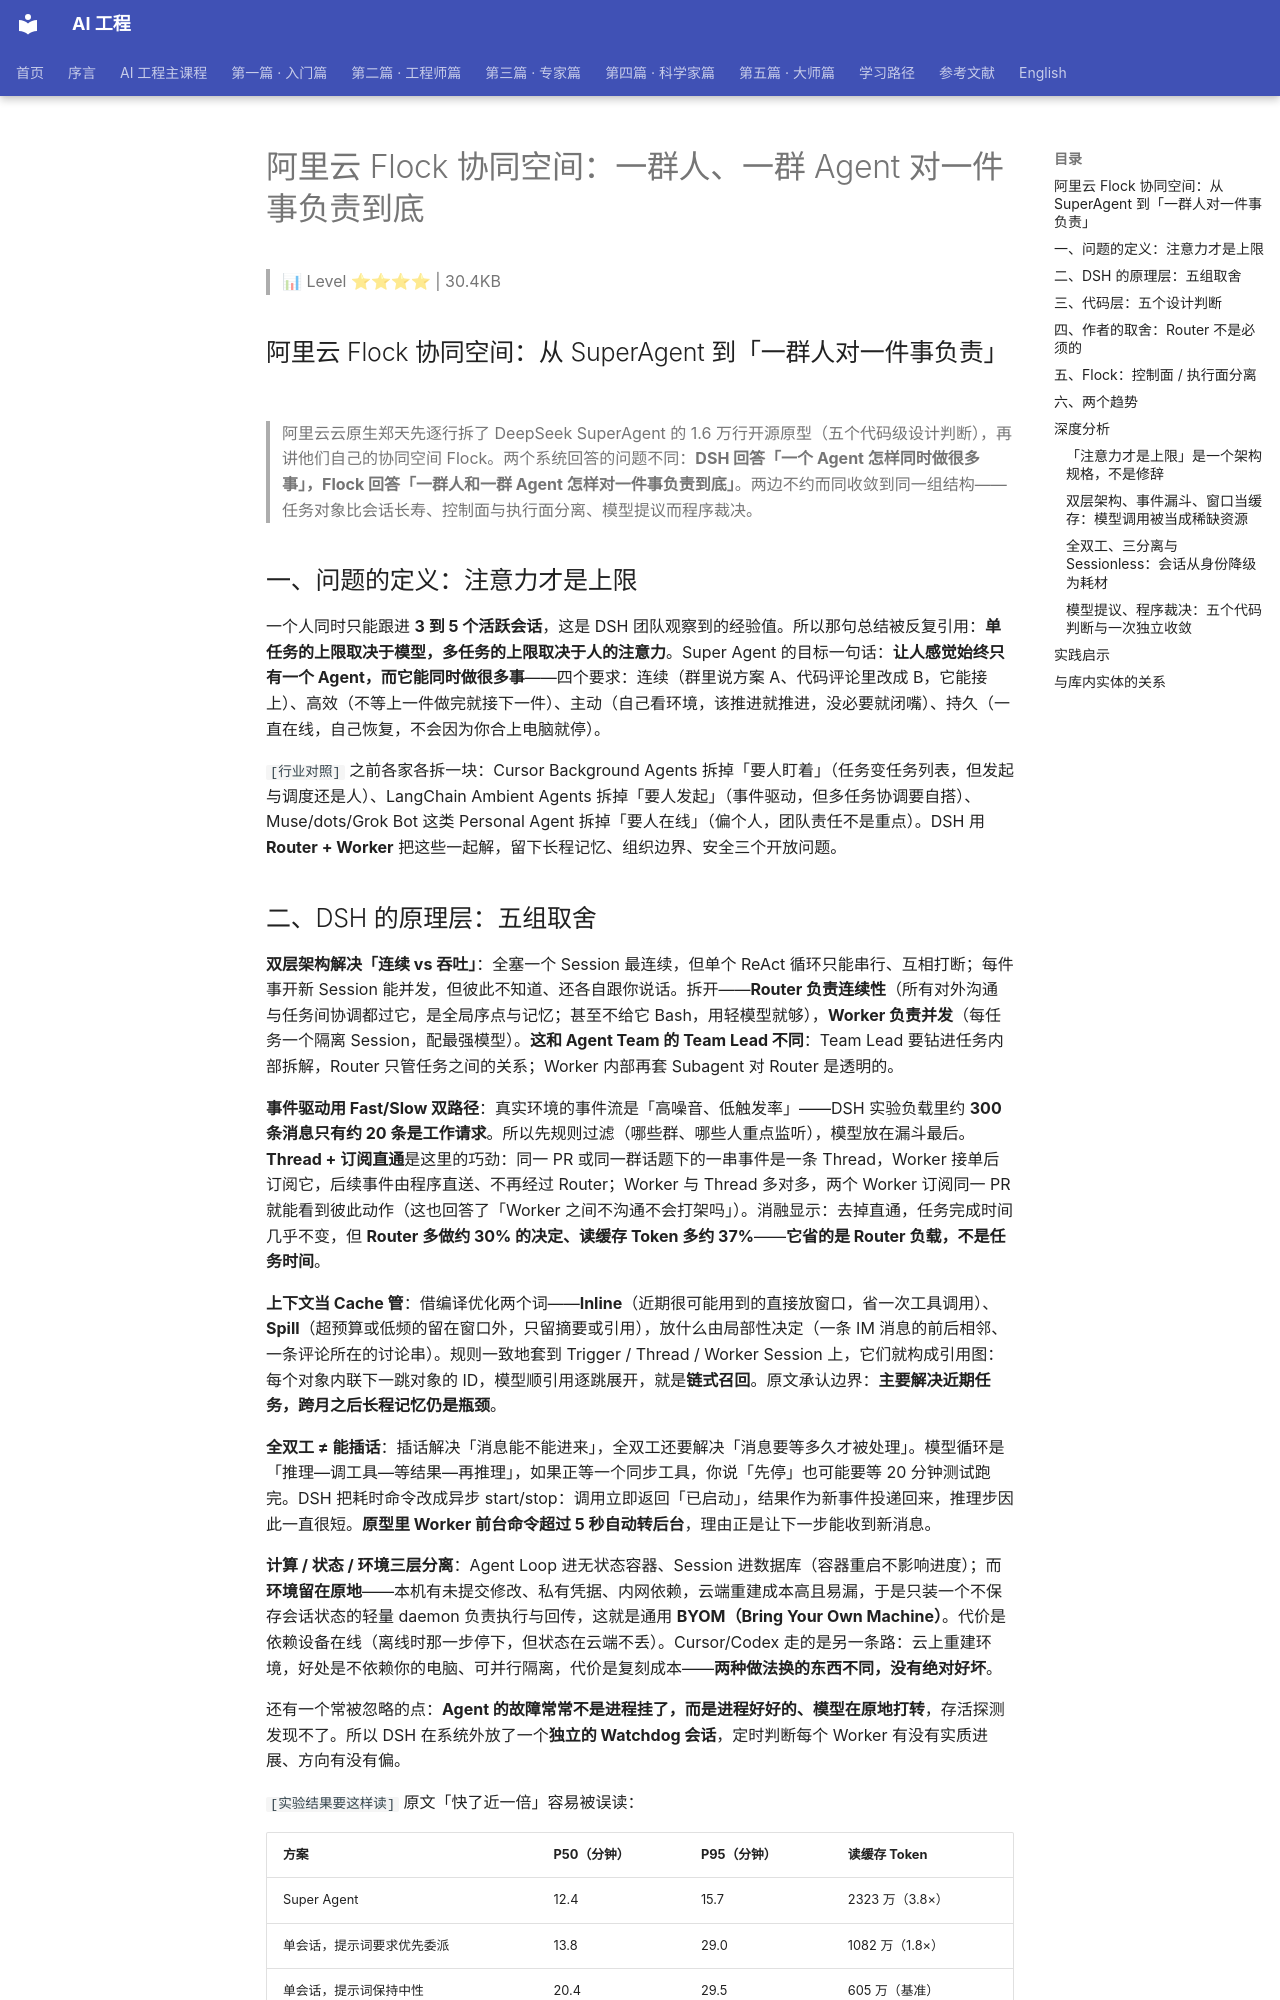

repository: QianJinGuo/wiki-book · page: ch08/016-flock-agent.html · generator: mkdocs

# 阿里云 Flock 协同空间：一群人、一群 Agent 对一件事负责到底

> 📊 Level ⭐⭐⭐⭐ | 30.4KB

## 阿里云 Flock 协同空间：从 SuperAgent 到「一群人对一件事负责」

> 阿里云云原生郑天先逐行拆了 DeepSeek SuperAgent 的 1.6 万行开源原型（五个代码级设计判断），再讲他们自己的协同空间 Flock。两个系统回答的问题不同：**DSH 回答「一个 Agent 怎样同时做很多事」，Flock 回答「一群人和一群 Agent 怎样对一件事负责到底」**。两边不约而同收敛到同一组结构——任务对象比会话长寿、控制面与执行面分离、模型提议而程序裁决。

## 一、问题的定义：注意力才是上限

一个人同时只能跟进 **3 到 5 个活跃会话**，这是 DSH 团队观察到的经验值。所以那句总结被反复引用：**单任务的上限取决于模型，多任务的上限取决于人的注意力**。Super Agent 的目标一句话：**让人感觉始终只有一个 Agent，而它能同时做很多事**——四个要求：连续（群里说方案 A、代码评论里改成 B，它能接上）、高效（不等上一件做完就接下一件）、主动（自己看环境，该推进就推进，没必要就闭嘴）、持久（一直在线，自己恢复，不会因为你合上电脑就停）。

`[行业对照]` 之前各家各拆一块：Cursor Background Agents 拆掉「要人盯着」（任务变任务列表，但发起与调度还是人）、LangChain Ambient Agents 拆掉「要人发起」（事件驱动，但多任务协调要自搭）、Muse/dots/Grok Bot 这类 Personal Agent 拆掉「要人在线」（偏个人，团队责任不是重点）。DSH 用 **Router + Worker** 把这些一起解，留下长程记忆、组织边界、安全三个开放问题。

## 二、DSH 的原理层：五组取舍

**双层架构解决「连续 vs 吞吐」**：全塞一个 Session 最连续，但单个 ReAct 循环只能串行、互相打断；每件事开新 Session 能并发，但彼此不知道、还各自跟你说话。拆开——**Router 负责连续性**（所有对外沟通与任务间协调都过它，是全局序点与记忆；甚至不给它 Bash，用轻模型就够），**Worker 负责并发**（每任务一个隔离 Session，配最强模型）。**这和 Agent Team 的 Team Lead 不同**：Team Lead 要钻进任务内部拆解，Router 只管任务之间的关系；Worker 内部再套 Subagent 对 Router 是透明的。

**事件驱动用 Fast/Slow 双路径**：真实环境的事件流是「高噪音、低触发率」——DSH 实验负载里约 **300 条消息只有约 20 条是工作请求**。所以先规则过滤（哪些群、哪些人重点监听），模型放在漏斗最后。**Thread + 订阅直通**是这里的巧劲：同一 PR 或同一群话题下的一串事件是一条 Thread，Worker 接单后订阅它，后续事件由程序直送、不再经过 Router；Worker 与 Thread 多对多，两个 Worker 订阅同一 PR 就能看到彼此动作（这也回答了「Worker 之间不沟通不会打架吗」）。消融显示：去掉直通，任务完成时间几乎不变，但 **Router 多做约 30% 的决定、读缓存 Token 多约 37%**——**它省的是 Router 负载，不是任务时间**。

**上下文当 Cache 管**：借编译优化两个词——**Inline**（近期很可能用到的直接放窗口，省一次工具调用）、**Spill**（超预算或低频的留在窗口外，只留摘要或引用），放什么由局部性决定（一条 IM 消息的前后相邻、一条评论所在的讨论串）。规则一致地套到 Trigger / Thread / Worker Session 上，它们就构成引用图：每个对象内联下一跳对象的 ID，模型顺引用逐跳展开，就是**链式召回**。原文承认边界：**主要解决近期任务，跨月之后长程记忆仍是瓶颈**。

**全双工 ≠ 能插话**：插话解决「消息能不能进来」，全双工还要解决「消息要等多久才被处理」。模型循环是「推理—调工具—等结果—再推理」，如果正等一个同步工具，你说「先停」也可能要等 20 分钟测试跑完。DSH 把耗时命令改成异步 start/stop：调用立即返回「已启动」，结果作为新事件投递回来，推理步因此一直很短。**原型里 Worker 前台命令超过 5 秒自动转后台**，理由正是让下一步能收到新消息。

**计算 / 状态 / 环境三层分离**：Agent Loop 进无状态容器、Session 进数据库（容器重启不影响进度）；而**环境留在原地**——本机有未提交修改、私有凭据、内网依赖，云端重建成本高且易漏，于是只装一个不保存会话状态的轻量 daemon 负责执行与回传，这就是通用 **BYOM（Bring Your Own Machine）**。代价是依赖设备在线（离线时那一步停下，但状态在云端不丢）。Cursor/Codex 走的是另一条路：云上重建环境，好处是不依赖你的电脑、可并行隔离，代价是复刻成本——**两种做法换的东西不同，没有绝对好坏**。

还有一个常被忽略的点：**Agent 的故障常常不是进程挂了，而是进程好好的、模型在原地打转**，存活探测发现不了。所以 DSH 在系统外放了一个**独立的 Watchdog 会话**，定时判断每个 Worker 有没有实质进展、方向有没有偏。

`[实验结果要这样读]` 原文「快了近一倍」容易被误读：

| 方案 | P50（分钟） | P95（分钟） | 读缓存 Token |
|---|---|---|---|
| Super Agent | 12.4 | 15.7 | 2323 万（3.8×） |
| 单会话，提示词要求优先委派 | 13.8 | 29.0 | 1082 万（1.8×） |
| 单会话，提示词保持中性 | 20.4 | 29.5 | 605 万（基准） |

只改一句提示词，一半任务只比 Super Agent 慢 11%，Token 还不到一半。**那架构买到的是什么？是稳定**——模型总有一次判断「这活很小我自己干」，这一次就把最慢任务拖到 29 分钟，这种随机性靠提示词消不掉；代价是 Token 翻倍多。而且**这是合成负载**（编码工作用一个只耗时间的工具代替），测的是调度能力，不能直接推出真实团队会快这么多。
